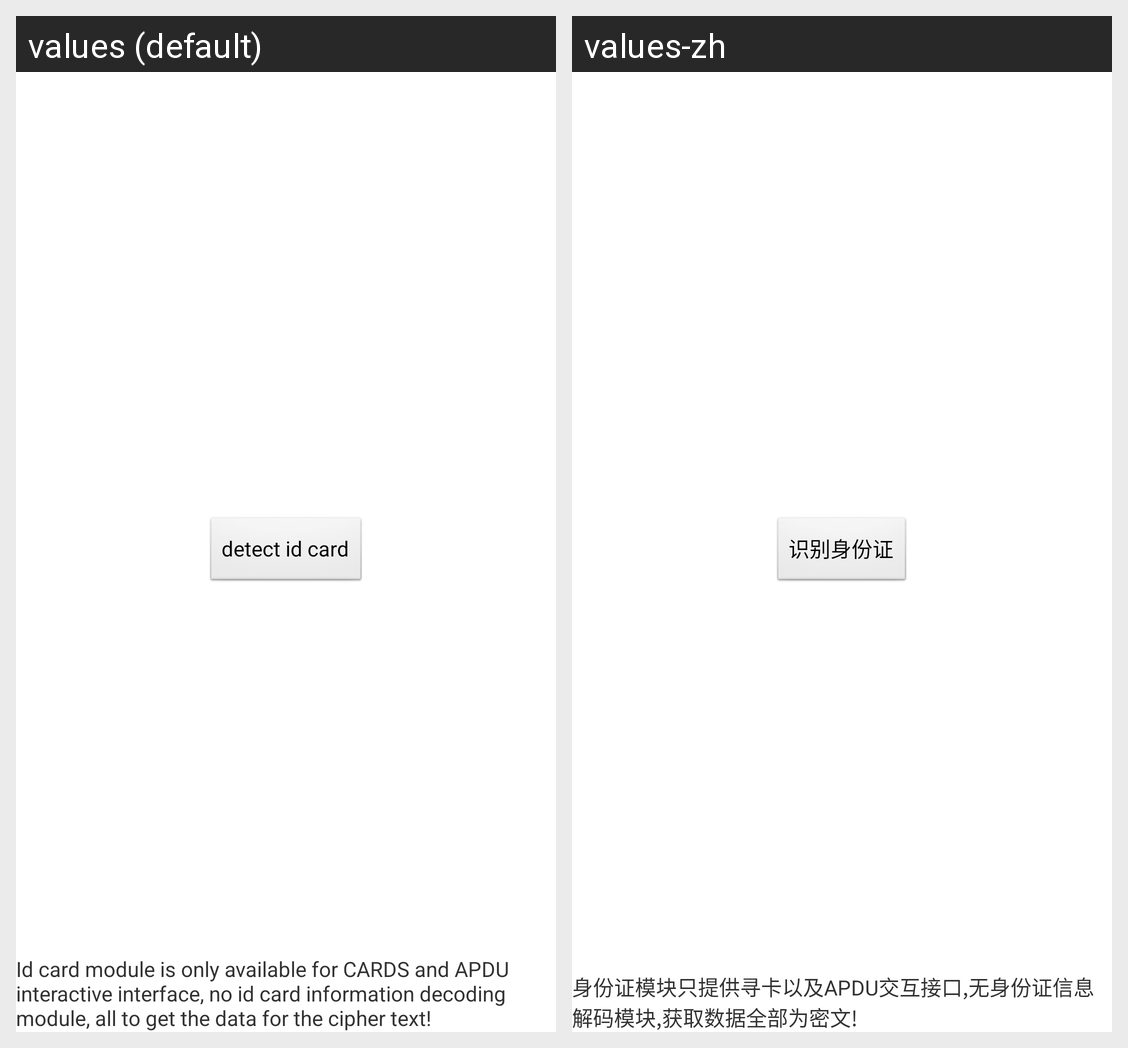

Strings drawn on this Android screen and how each of the app's shown locales translates them:
Android screen res/layout/activity_card_idcard.xml rendered under 2 locales, left to right: values (default), values-zh. Device: Nexus 5 (rendered at 1080×1920; each locale shown at half size, 540×960, under a caption strip naming it); theme AppTheme.
Strings drawn on this screen, with the default value and each locale's value (text and hints the layout hard-codes, and strings that could not be matched under every locale, appear in the picture but are not listed):

detect_card_idcard
  values: detect id card
  values-zh: 识别身份证

idcard_attention
  values: Id card module is only available for CARDS and APDU interactive interface, no id card information decoding module, all to get the data for the cipher text!
  values-zh: 身份证模块只提供寻卡以及APDU交互接口,无身份证信息解码模块,获取数据全部为密文!
